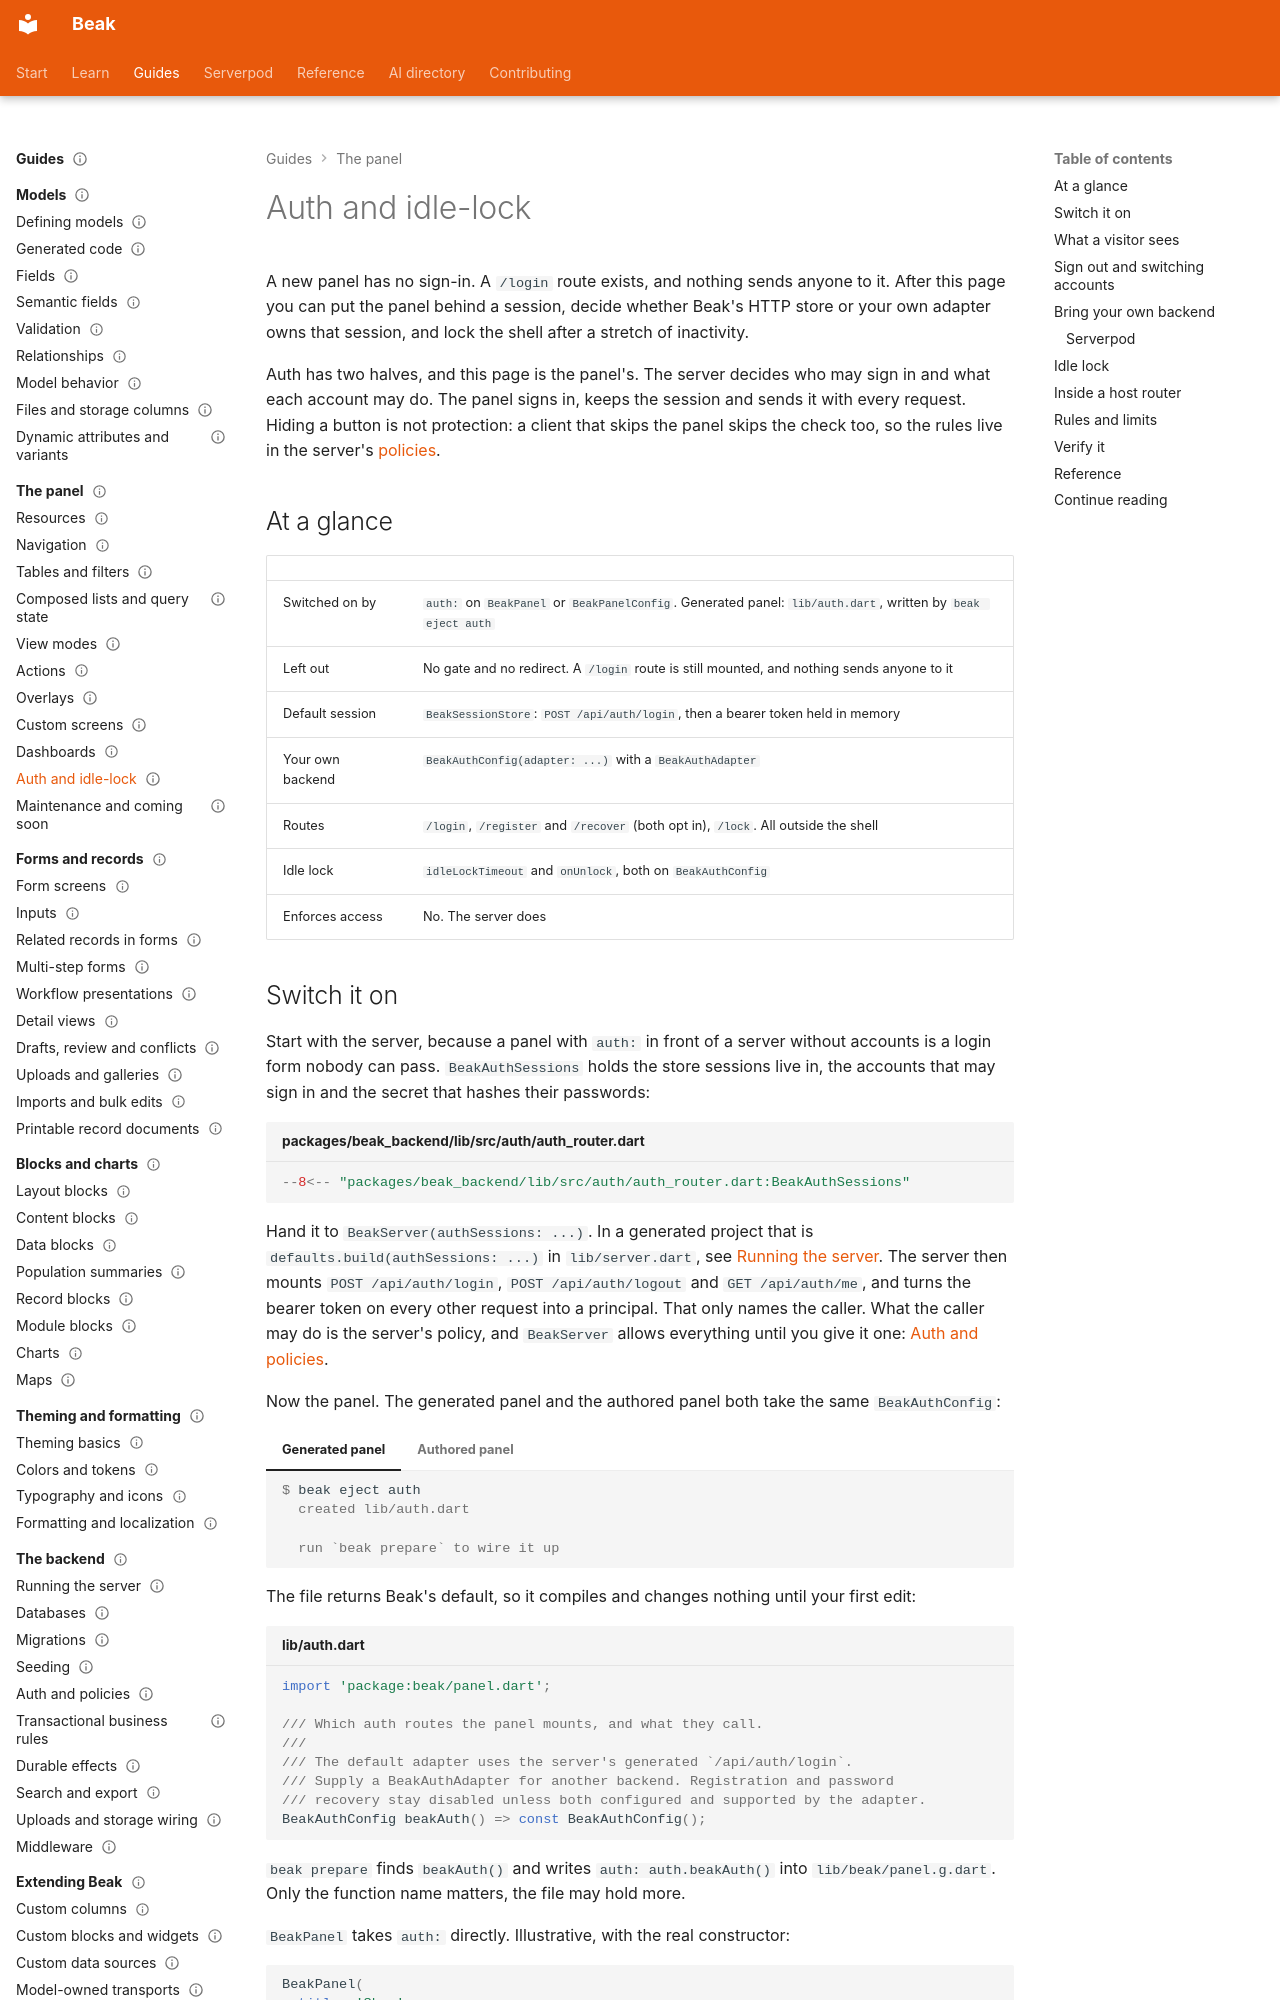

repository: SimonErich/beak · page: panel/auth-and-idle-lock/index.html · generator: mkdocs

---
title: Auth and idle-lock
description: Put a sign-in in front of the panel, choose who owns the session, and lock the shell after inactivity. Routes, redirects and the limits of each.
type: guide
audience: [beginner, expert]
status: stable
---

# Auth and idle-lock

A new panel has no sign-in. A `/login` route exists, and nothing sends anyone to it. After this page you can put the panel behind a session, decide whether Beak's HTTP store or your own adapter owns that session, and lock the shell after a stretch of inactivity.

Auth has two halves, and this page is the panel's. The server decides who may sign in and what each account may do. The panel signs in, keeps the session and sends it with every request. Hiding a button is not protection: a client that skips the panel skips the check too, so the rules live in the server's [policies](../backend/auth-and-policies.md).

## At a glance

| | |
| --- | --- |
| Switched on by | `auth:` on `BeakPanel` or `BeakPanelConfig`. Generated panel: `lib/auth.dart`, written by `beak eject auth` |
| Left out | No gate and no redirect. A `/login` route is still mounted, and nothing sends anyone to it |
| Default session | `BeakSessionStore`: `POST /api/auth/login`, then a bearer token held in memory |
| Your own backend | `BeakAuthConfig(adapter: ...)` with a `BeakAuthAdapter` |
| Routes | `/login`, `/register` and `/recover` (both opt in), `/lock`. All outside the shell |
| Idle lock | `idleLockTimeout` and `onUnlock`, both on `BeakAuthConfig` |
| Enforces access | No. The server does |
